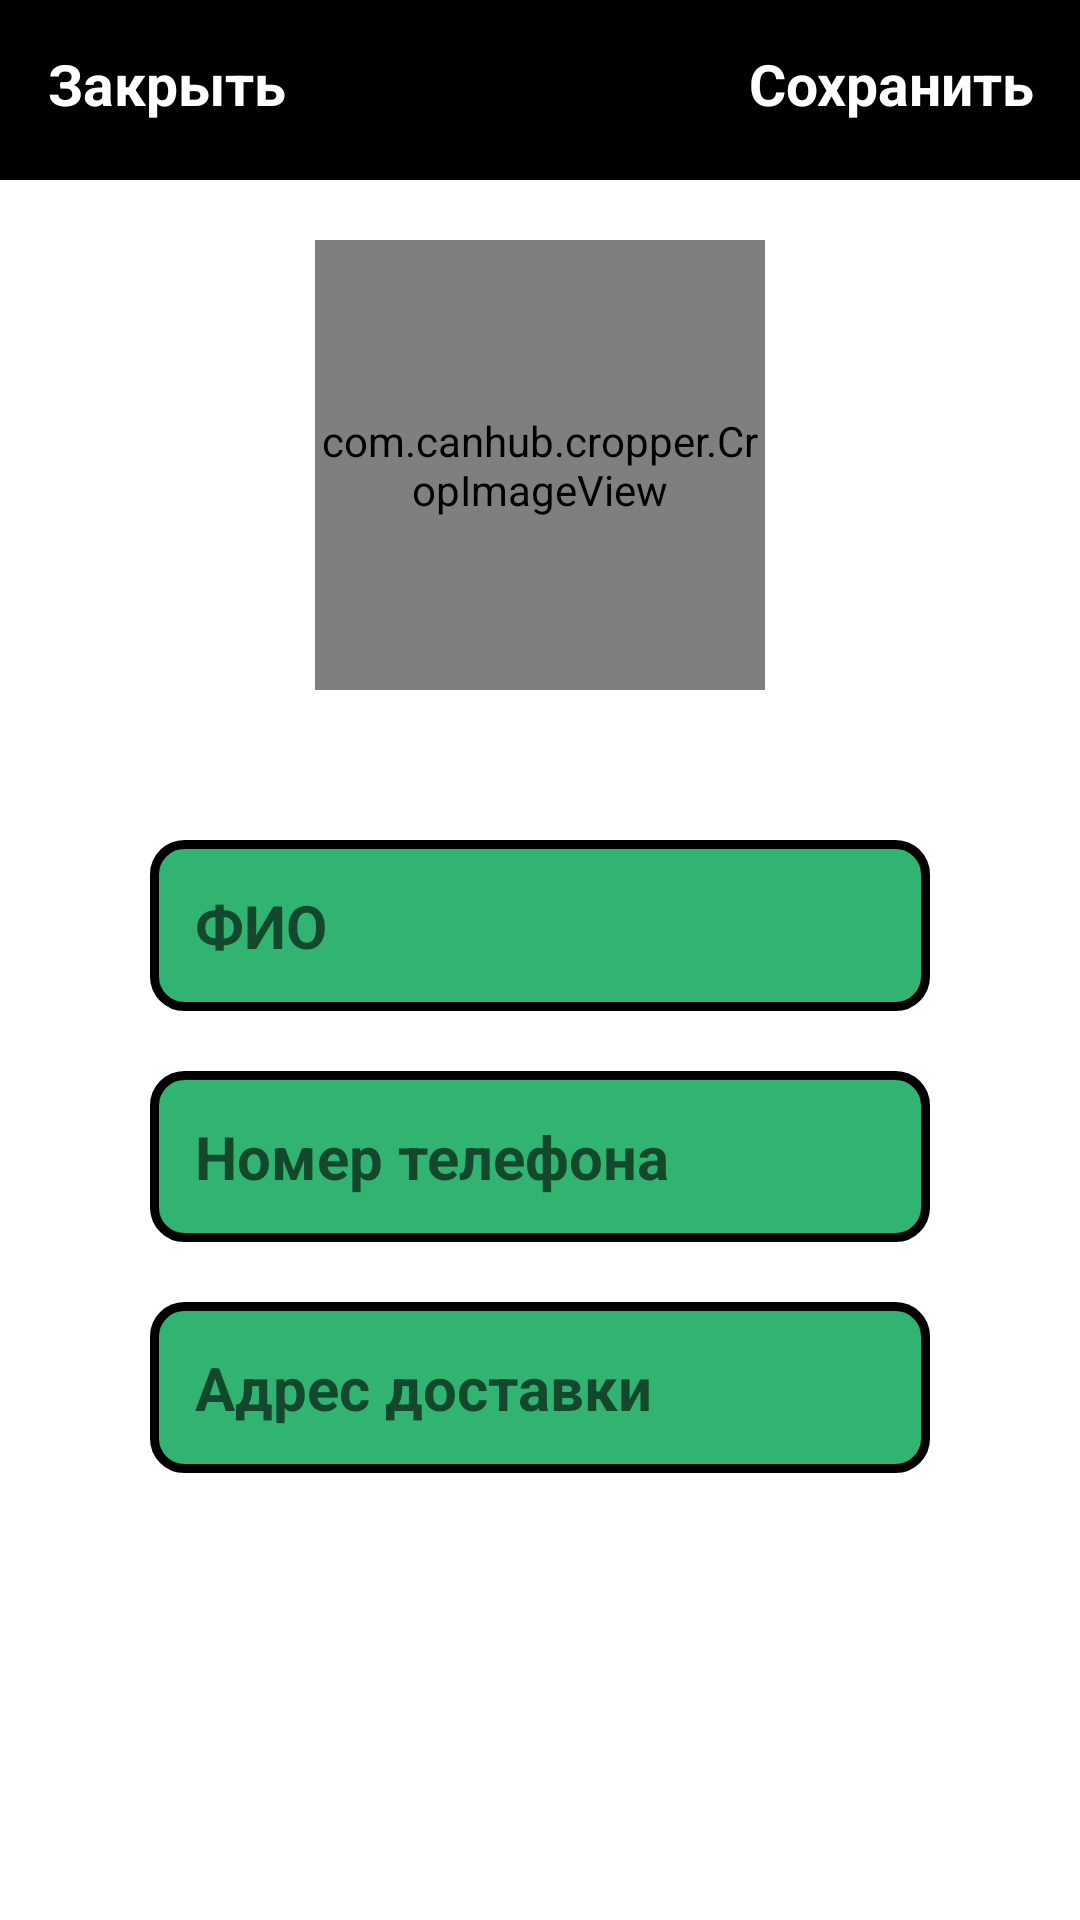

Produce the Android XML layout that renders to this screen, including the resource entries it uses.
<!-- AndroidManifest.xml: application theme Theme.DpaperShop -->
<!-- res/layout/activity_settings.xml -->
<?xml version="1.0" encoding="utf-8"?>
<RelativeLayout xmlns:android="http://schemas.android.com/apk/res/android"
    xmlns:app="http://schemas.android.com/apk/res-auto"
    xmlns:tools="http://schemas.android.com/tools"
    android:layout_width="match_parent"
    android:layout_height="match_parent"
    tools:context=".SettingsActivity"
    >



    <com.google.android.material.appbar.AppBarLayout
        android:id="@+id/appbar_settings"
        android:layout_width="match_parent"
        android:layout_height="60dp"
        android:background="@color/black">

        <androidx.appcompat.widget.Toolbar
            android:id="@+id/toolbar_settings"
            android:layout_width="match_parent"
            android:layout_height="wrap_content">
<RelativeLayout
    android:layout_width="match_parent"
    android:layout_height="match_parent">

    <TextView
        android:id="@+id/close_settings"
        android:layout_width="wrap_content"
        android:layout_height="wrap_content"
        android:text="Закрыть"
        android:textColor="@color/white"
        android:textSize="19sp"
        android:layout_alignParentStart="true"
        android:textStyle="bold"
        />

    <TextView
        android:id="@+id/save_settings"
        android:layout_width="wrap_content"
        android:layout_height="wrap_content"
        android:text="Сохранить"
        android:textColor="@color/white"
        android:textSize="19sp"
        android:layout_alignParentEnd="true"
        android:layout_marginRight="15dp"
        android:textStyle="bold"
        />
</RelativeLayout>

        </androidx.appcompat.widget.Toolbar>

    </com.google.android.material.appbar.AppBarLayout>



    <com.canhub.cropper.CropImageView
        android:id="@+id/settings_image"
        android:layout_width="150dp"
        android:layout_height="150dp"
        android:layout_below="@+id/appbar_settings"
        android:layout_centerHorizontal="true"
        android:layout_marginTop="20dp"
        android:background="@drawable/user"
        ></com.canhub.cropper.CropImageView>


    <EditText
        android:id="@+id/settings_name"
        android:layout_width="match_parent"
        android:layout_height="wrap_content"
        android:layout_below="@+id/settings_image"
        android:layout_marginStart="50dp"
        android:layout_marginTop="50dp"
        android:layout_marginEnd="50dp"
        android:background="@drawable/settings_desing"
        android:hint="ФИО"
        android:textColor="@color/black"
        android:textStyle="bold"
        android:textSize="20sp"
        android:padding="15dp" />

    <EditText
        android:id="@+id/settings_phone"
        android:layout_width="match_parent"
        android:layout_height="wrap_content"
        android:layout_below="@+id/settings_name"
        android:layout_marginStart="50dp"
        android:layout_marginTop="20dp"
        android:layout_marginEnd="50dp"
        android:background="@drawable/settings_desing"
        android:hint="Номер телефона"
        android:textColor="@color/black"
        android:textStyle="bold"
        android:textSize="20sp"
        android:padding="15dp" />

    <EditText
        android:id="@+id/settings_adress"
        android:layout_width="match_parent"
        android:layout_height="wrap_content"
        android:layout_below="@+id/settings_phone"
        android:layout_marginStart="50dp"
        android:layout_marginTop="20dp"
        android:layout_marginEnd="50dp"
        android:background="@drawable/settings_desing"
        android:hint="Адрес доставки"
        android:textColor="@color/black"
        android:textStyle="bold"
        android:textSize="20sp"
        android:padding="15dp" />

</RelativeLayout>
<!-- resources referenced by this layout -->
<resources>
  <color name="black">#FF000000</color>
  <color name="white">#FFFFFFFF</color>
  <!-- drawable settings_desing (drawable) -->
  <?xml version="1.0" encoding="utf-8"?>
  <shape xmlns:android="http://schemas.android.com/apk/res/android">
      <solid
          android:color="@color/colorCollections"
  
          android:elevation="6dp"
          android:stateListAnimator="@null"
          android:translationZ="4dp"
  
  
          ></solid>
      <corners
          android:radius="10dp"
  
          ></corners>
      <stroke android:width="3dip" android:color="#000000"/>
  
  </shape>
  <style name="Theme.DpaperShop" parent="Theme.MaterialComponents.DayNight.NoActionBar">
          
          <item name="windowActionBar">false</item>
          <item name="windowNoTitle">true</item>
          <item name="android:windowFullscreen">true</item>
  
  
          <item name="colorPrimary">@color/colorPrimaryDark</item>
  
          <item name="colorPrimaryVariant">@color/purple_700</item>
          <item name="colorOnPrimary">@color/white</item>
          
          <item name="colorSecondary">@color/colorCollections</item>
          <item name="colorSecondaryVariant">@color/teal_700</item>
          <item name="colorOnSecondary">@color/black</item>
          
          <item name="android:statusBarColor">?attr/colorPrimaryVariant</item>
  
          <item name="android:windowActivityTransitions">true</item>
  
          
      </style>
  <color name="colorCollections">#31B371</color>
  <color name="colorPrimaryDark">#262626</color>
  <color name="purple_700">#FF3700B3</color>
  <color name="teal_700">#FF018786</color>
</resources>
